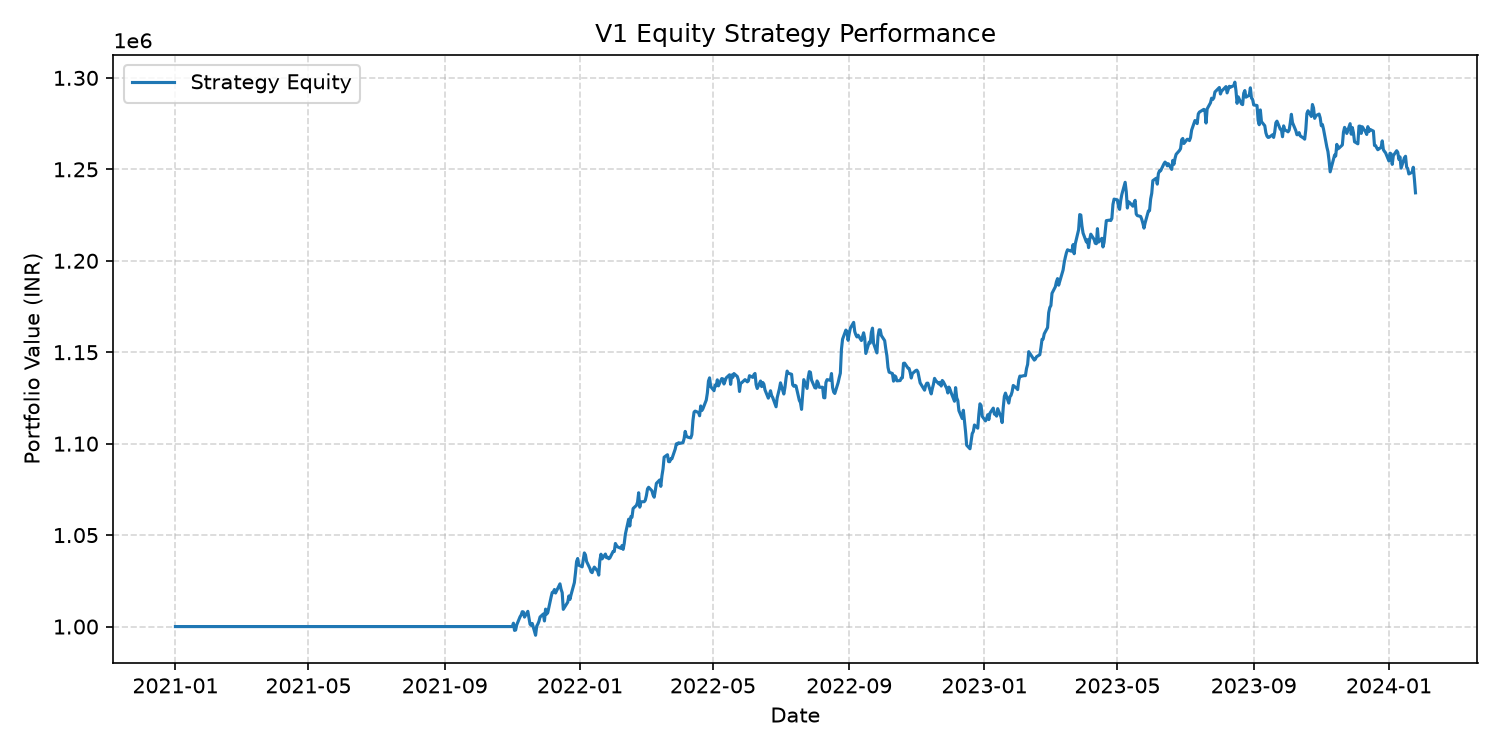

The file beside this chart, header and first rows:
Date, Equity
2021-01-01, 1000000
2021-01-04, 1000000
2021-01-05, 1000000
2021-01-06, 1000000
2021-01-07, 1000000
2021-01-08, 1000000
2021-01-11, 1000000
2021-01-12, 1000000
2021-01-13, 1000000
2021-01-14, 1000000
2021-01-15, 1000000
2021-01-18, 1000000
2021-01-19, 1000000
2021-01-20, 1000000
2021-01-21, 1000000
2021-01-22, 1000000
2021-01-25, 1000000
2021-01-26, 1000000
2021-01-27, 1000000
2021-01-28, 1000000
2021-01-29, 1000000
2021-02-01, 1000000
2021-02-02, 1000000
2021-02-03, 1000000
2021-02-04, 1000000
2021-02-05, 1000000
2021-02-08, 1000000
2021-02-09, 1000000
2021-02-10, 1000000
2021-02-11, 1000000
2021-02-12, 1000000
2021-02-15, 1000000
2021-02-16, 1000000
2021-02-17, 1000000
2021-02-18, 1000000
2021-02-19, 1000000
2021-02-22, 1000000
2021-02-23, 1000000
2021-02-24, 1000000
2021-02-25, 1000000
2021-02-26, 1000000
2021-03-01, 1000000
2021-03-02, 1000000
2021-03-03, 1000000
2021-03-04, 1000000
2021-03-05, 1000000
2021-03-08, 1000000
2021-03-09, 1000000
2021-03-10, 1000000
2021-03-11, 1000000
2021-03-12, 1000000
2021-03-15, 1000000
2021-03-16, 1000000
2021-03-17, 1000000
2021-03-18, 1000000
2021-03-19, 1000000
2021-03-22, 1000000
2021-03-23, 1000000
2021-03-24, 1000000
2021-03-25, 1000000
... 740 more rows
